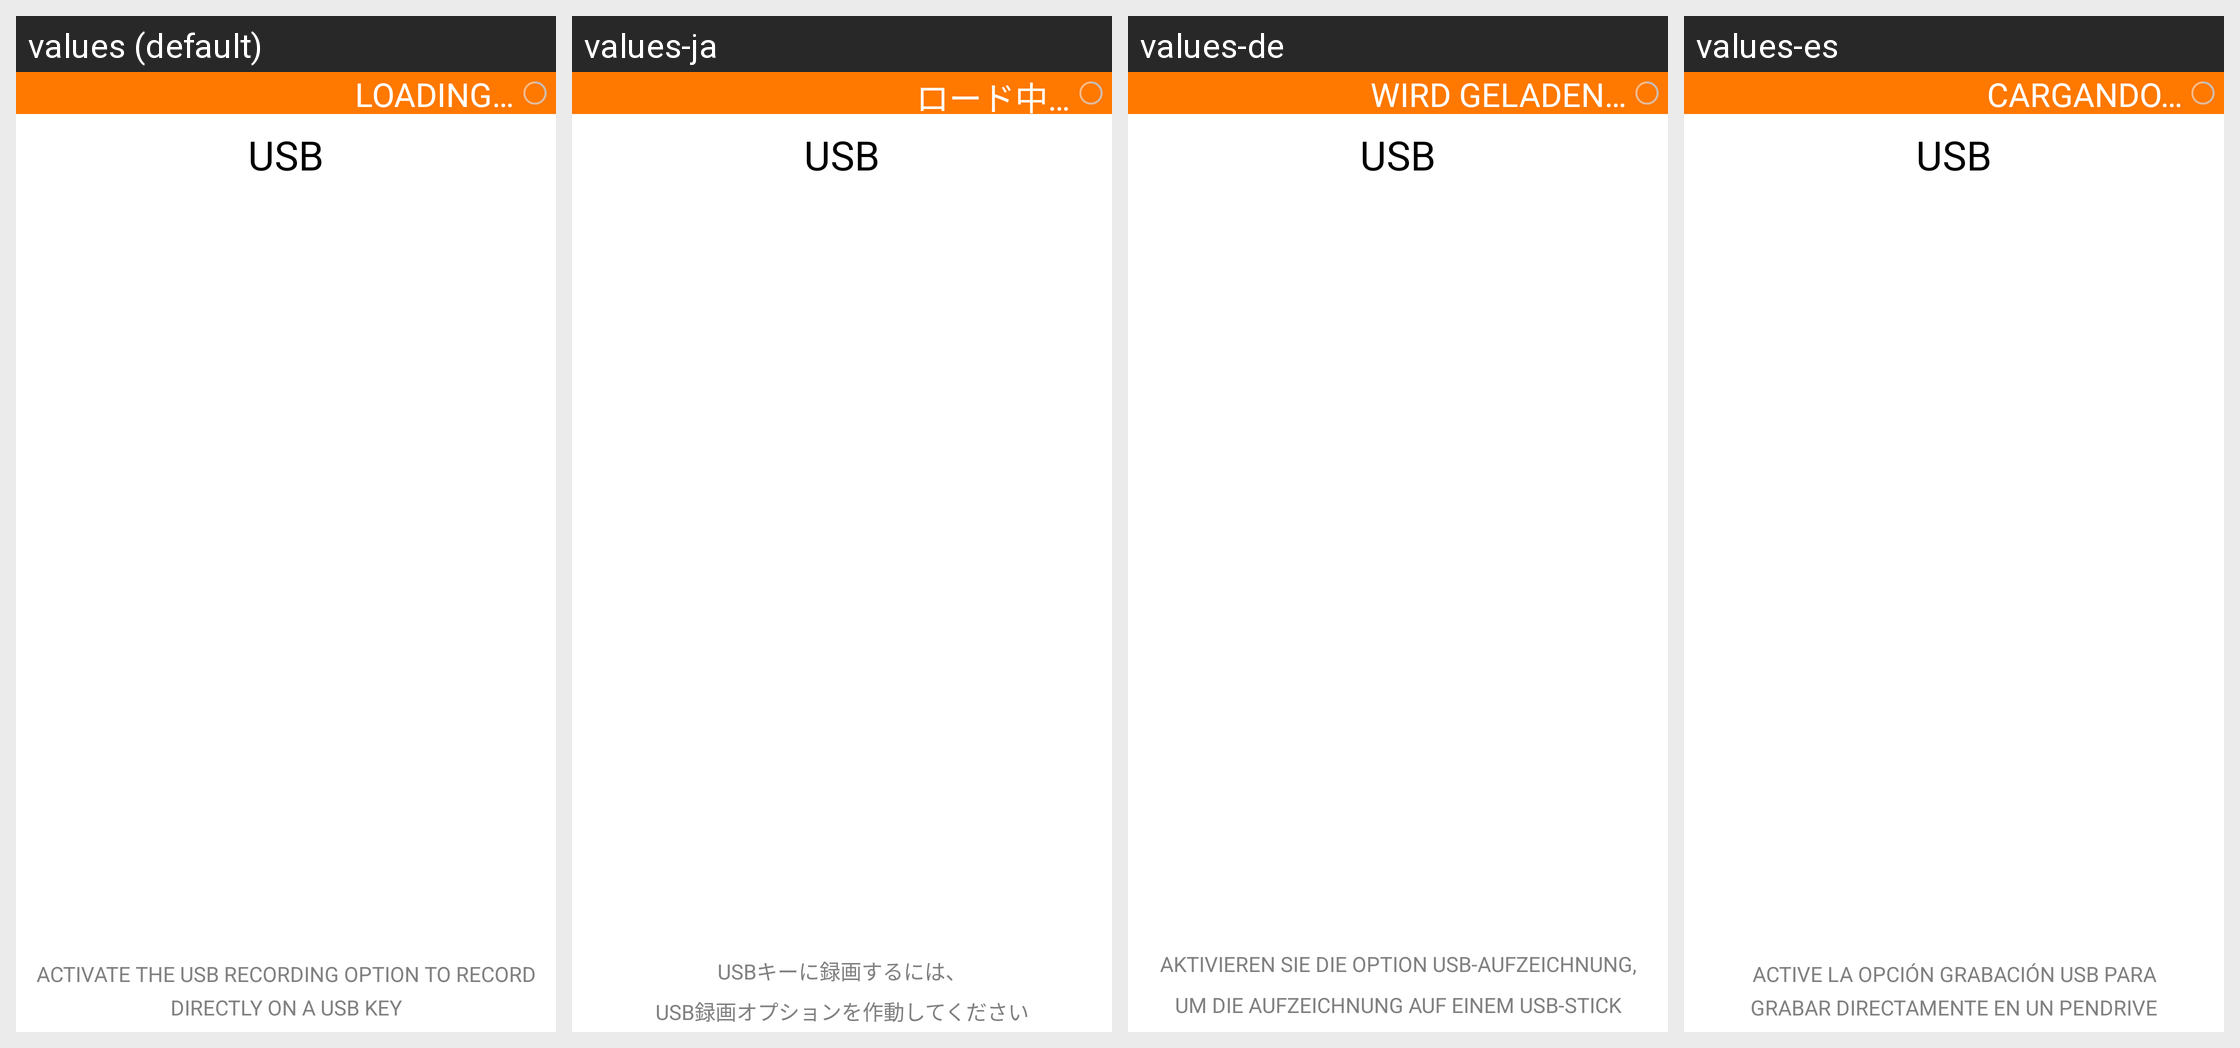

Here is an Android app screen in its default locale and in the app's own translations. Write out the translated-string differences for the strings that appear on this screen.
Android screen res/layout/hint_screen_usb.xml rendered under 4 locales, left to right: values (default), values-ja, values-de, values-es. Device: Nexus 5 (rendered at 1080×1920; each locale shown at half size, 540×960, under a caption strip naming it); theme FreeFlightTheme.
Other locales in the repository, not shown: values-fr, values-it, values-nl, values-pt, values-zh.
Strings drawn on this screen, with the default value and each locale's value (text and hints the layout hard-codes, and strings that could not be matched under every locale, appear in the picture but are not listed):

USB
  values: USB
  values-ja: USB  [not translated; the default value is used]
  values-de: USB  [not translated; the default value is used]
  values-es: USB  [not translated; the default value is used]

ACTIVATE_THE_USB_RECORDING_OPTION_TO_RECORD_DIRECTLY_ON_A_USB_KEY
  values: ACTIVATE THE USB RECORDING OPTION TO RECORD DIRECTLY ON A USB KEY
  values-ja: USBキーに録画するには、
      USB録画オプションを作動してください
  values-de: AKTIVIEREN SIE DIE OPTION USB-AUFZEICHNUNG,
      UM DIE AUFZEICHNUNG AUF EINEM USB-STICK VORZUNEHMEN
  values-es: ACTIVE LA OPCIÓN GRABACIÓN USB PARA
      GRABAR DIRECTAMENTE EN UN PENDRIVE

LOADING
  values: LOADING…
  values-ja: ロード中…
  values-de: WIRD GELADEN…
  values-es: CARGANDO…
